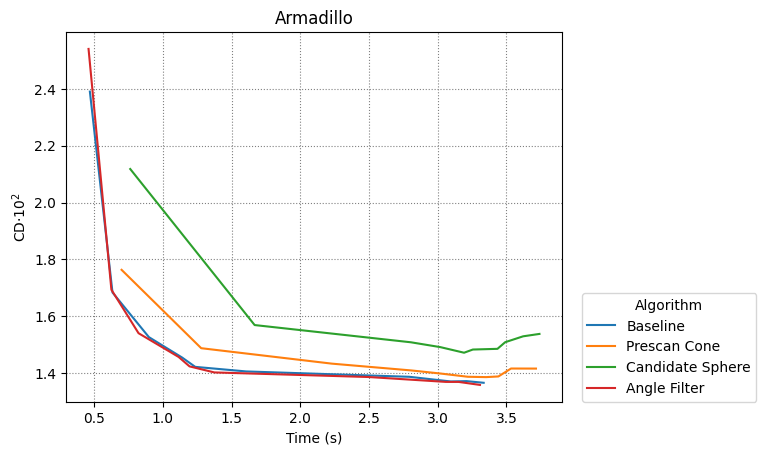

Data behind this chart, as committed beside it:
Baseline, Prescan Cone, Candidate Sphere, Angle Filter
4
0.4685, 0.6331, 0.8978, 1.14, 1.235, 1.605, 2.793, 3.095, 3.209, 3.334
0.6993, 1.279, 2.229, 2.808, 3.018, 3.219, 3.352, 3.441, 3.533, 3.715
0.7622, 1.667, 2.805, 3.019, 3.191, 3.255, 3.434, 3.49, 3.621, 3.74
0.4588, 0.6251, 0.8225, 1.114, 1.193, 1.374, 2.497, 3.059, 3.152, 3.307
0.02391, 0.01684, 0.01527, 0.01455, 0.01422, 0.01406, 0.01387, 0.01371, 0.01372, 0.01366
0.01763, 0.01488, 0.01433, 0.01409, 0.01399, 0.01387, 0.01386, 0.01388, 0.01416, 0.01416
0.02118, 0.01569, 0.01508, 0.01491, 0.01472, 0.01483, 0.01485, 0.01509, 0.01529, 0.01538
0.02541, 0.01693, 0.0154, 0.01457, 0.01424, 0.01402, 0.01386, 0.01369, 0.01369, 0.01358
